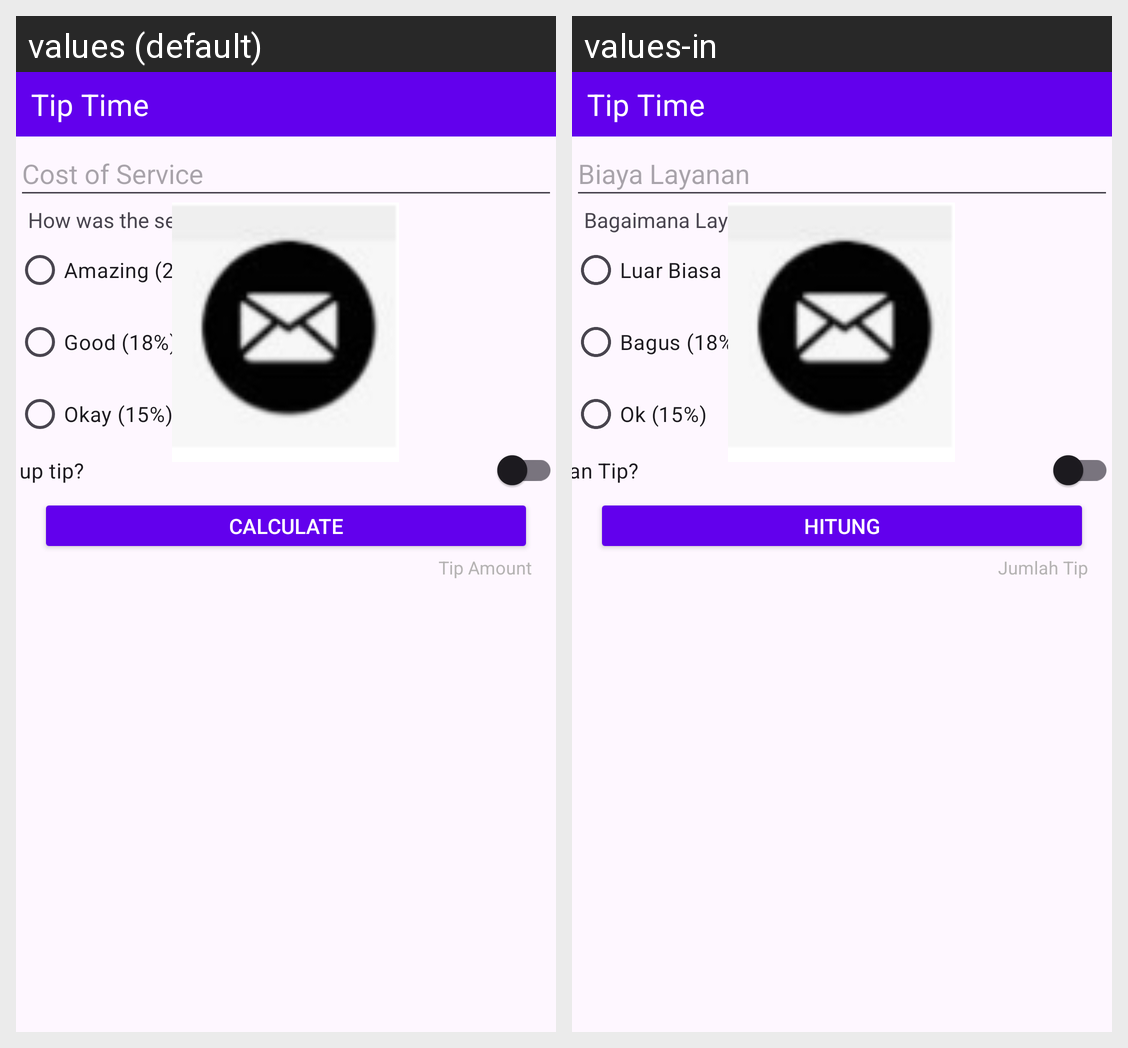

Strings drawn on this Android screen and how each of the app's shown locales translates them:
Android screen res/layout/activity_main.xml rendered under 2 locales, left to right: values (default), values-in. Device: Nexus 5 (rendered at 1080×1920; each locale shown at half size, 540×960, under a caption strip naming it); theme Theme.AND_SYNRGY7_SuryaLuqmanFathulloh_ChallengeChapter2.
Strings drawn on this screen, with the default value and each locale's value (text and hints the layout hard-codes, and strings that could not be matched under every locale, appear in the picture but are not listed):

tip_time
  values: Tip Time
  values-in: Tip Time

cost_of_service
  values: Cost of Service
  values-in: Biaya Layanan

amazing
  values: Amazing (20%)
  values-in: Luar Biasa (20%)

good
  values: Good (18%)
  values-in: Bagus (18%)

ok
  values: Okay (15%)
  values-in: Ok (15%)

how_was_the_service
  values: How was the service?
  values-in: Bagaimana Layanannya?

round_up_tip
  values: Round up tip?
  values-in: Bulatkan Tip?

calculate
  values: Calculate
  values-in: Hitung

tip_amount
  values: Tip Amount
  values-in: Jumlah Tip
